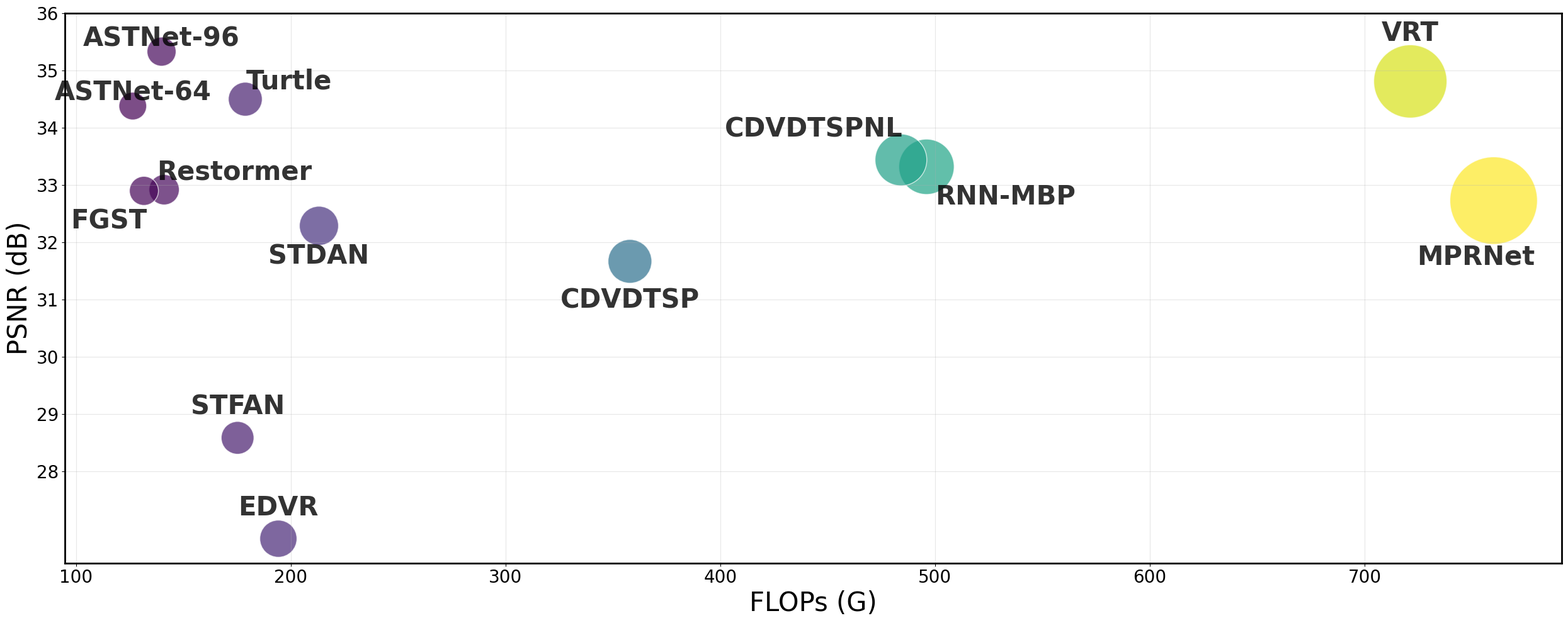

Python code for this plot:
import matplotlib.pyplot as plt

plt.rcParams['font.family'] = 'Times New Roman'
plt.rcParams['mathtext.fontset'] = 'stix'

# 数据
FLOPS = {
    'STFAN': 175.2,
    'EDVR': 194.2,
    'CDVDTSP': 357.9,
    'MPRNet': 760.1,
    'Restormer': 141.0,
    'RNN-MBP': 496.0,
    'VRT': 721.3,
    'ASTNet-64': 126.4,
    'ASTNet-96': 139.8,
    'FGST': 131.6,
    'Turtle': 178.8,
    'STDAN': 213.1,
    'CDVDTSPNL': 484.1,
}

PSNR = {
    'STFAN': 28.59,
    'EDVR': 26.83,
    'CDVDTSP': 31.67,
    'MPRNet': 32.73,
    'Restormer': 32.92,
    'RNN-MBP': 33.32,
    'VRT': 34.81,
    'ASTNet-64': 34.38,
    'ASTNet-96': 35.33,
    'FGST': 32.90,
    'Turtle': 34.50,
    'STDAN': 32.29,
    'CDVDTSPNL': 33.44,
}

manual_sizes = {
    'STFAN': 1400,
    'EDVR': 1800,
    'CDVDTSP': 2500,
    'MPRNet': 10000,
    'Restormer': 1200,
    'RNN-MBP': 4000,
    'FGST': 1100,
    'VRT': 7000,
    'ASTNet-64': 1000,
    'ASTNet-96': 1100,
    'Turtle': 1500,
    'STDAN': 2000,
    'CDVDTSPNL': 3500,
}

# 创建图形
plt.figure(figsize=(25, 10))

# 提取数据
methods = list(FLOPS.keys())
flops_values = [FLOPS[method] for method in methods]
psnr_values = [PSNR[method] for method in methods]
sizes = [manual_sizes[method] for method in methods]

# 根据FLOPS值调整点的大小（归一化到合适的范围）
# sizes = [(flops / max(flops_values)) * 300 + 50 for flops in flops_values]  # 大小范围：50-350

# 绘制散点图
scatter = plt.scatter(flops_values, psnr_values, s=sizes, alpha=0.7,
                      c=flops_values, cmap='viridis', edgecolors='#ffffff')

# 添加颜色条并设置字体大小
# cbar = plt.colorbar(scatter)
# cbar.set_label('FLOPS (G)', rotation=270, labelpad=15, fontsize=35)  # 颜色条标签字体大小
# cbar.ax.tick_params(labelsize=15)  # 颜色条刻度字体大小

# 在每个点上标注方法名称
for i, method in enumerate(methods):

    xytext = (0, 0)
    ha = 'center'
    va = 'bottom'

    # 为特定方法设置特殊位置
    if method == 'FGST':
        xytext = (-40, -50)  # 向右上方偏移
        ha = 'center'
        va = 'bottom'

    if method == 'Restormer':
        xytext = (80, 5)  # 向右上方偏移
        ha = 'center'
        va = 'bottom'

    if method == 'Turtle':
        xytext = (50, 5)  # 向右上方偏移
        ha = 'center'
        va = 'bottom'

    if method == 'RNN-MBP':
        xytext = (90, -50)  # 向右上方偏移
        ha = 'center'
        va = 'bottom'

    if method == 'CDVDTSPNL':
        xytext = (-100, 20)  # 向右上方偏移
        ha = 'center'
        va = 'bottom'

    if method == 'MVSSM':
        xytext = (10, 10)

    if method == 'MambaIR':
        xytext = (0, -55)

    if method == 'EAMamba':
        xytext = (0, 10)

    if method == 'STDAN':
        xytext = (0, -50)

    if method == 'STFAN':
        xytext = (0, 20)

    if method == 'EDVR':
        xytext = (0, 20)

    if method == 'CDVDTSP':
        xytext = (0, -60)

    if method == 'VRT':
        xytext = (0, 40)

    if method == 'MPRNet':
        xytext = (-20, -80)

    if method == 'MVSSM-L':
        xytext = (-90, -10)

    if method == 'PGDN':
        xytext = (0, 30)

    plt.annotate(method,
                 (flops_values[i], psnr_values[i]),
                 xytext=xytext,  # 设置为(0,0)表示没有偏移
                 textcoords='offset points',
                 fontsize=30,
                 fontweight='bold',
                 alpha=0.8,
                 fontfamily='Times New Roman',
                 ha=ha,  # 水平居中
                 va=va)  # 垂直居中

# 设置坐标轴边框粗细
ax = plt.gca()  # 获取当前坐标轴
ax.spines['top'].set_linewidth(2.0)      # 上边框
ax.spines['right'].set_linewidth(2.0)    # 右边框
ax.spines['bottom'].set_linewidth(2.0)   # 下边框
ax.spines['left'].set_linewidth(2.0)     # 左边框

# 设置坐标轴标签和标题
plt.xlabel('FLOPs (G)', fontsize=30)
plt.ylabel('PSNR (dB)', fontsize=30)

plt.xticks(fontsize=20)
plt.yticks([28, 29, 30, 31, 32, 33, 34, 35, 36], fontsize=20)

# 添加网格
plt.grid(True, alpha=0.3)

# 调整布局
plt.tight_layout()

# 显示图形
plt.show()
